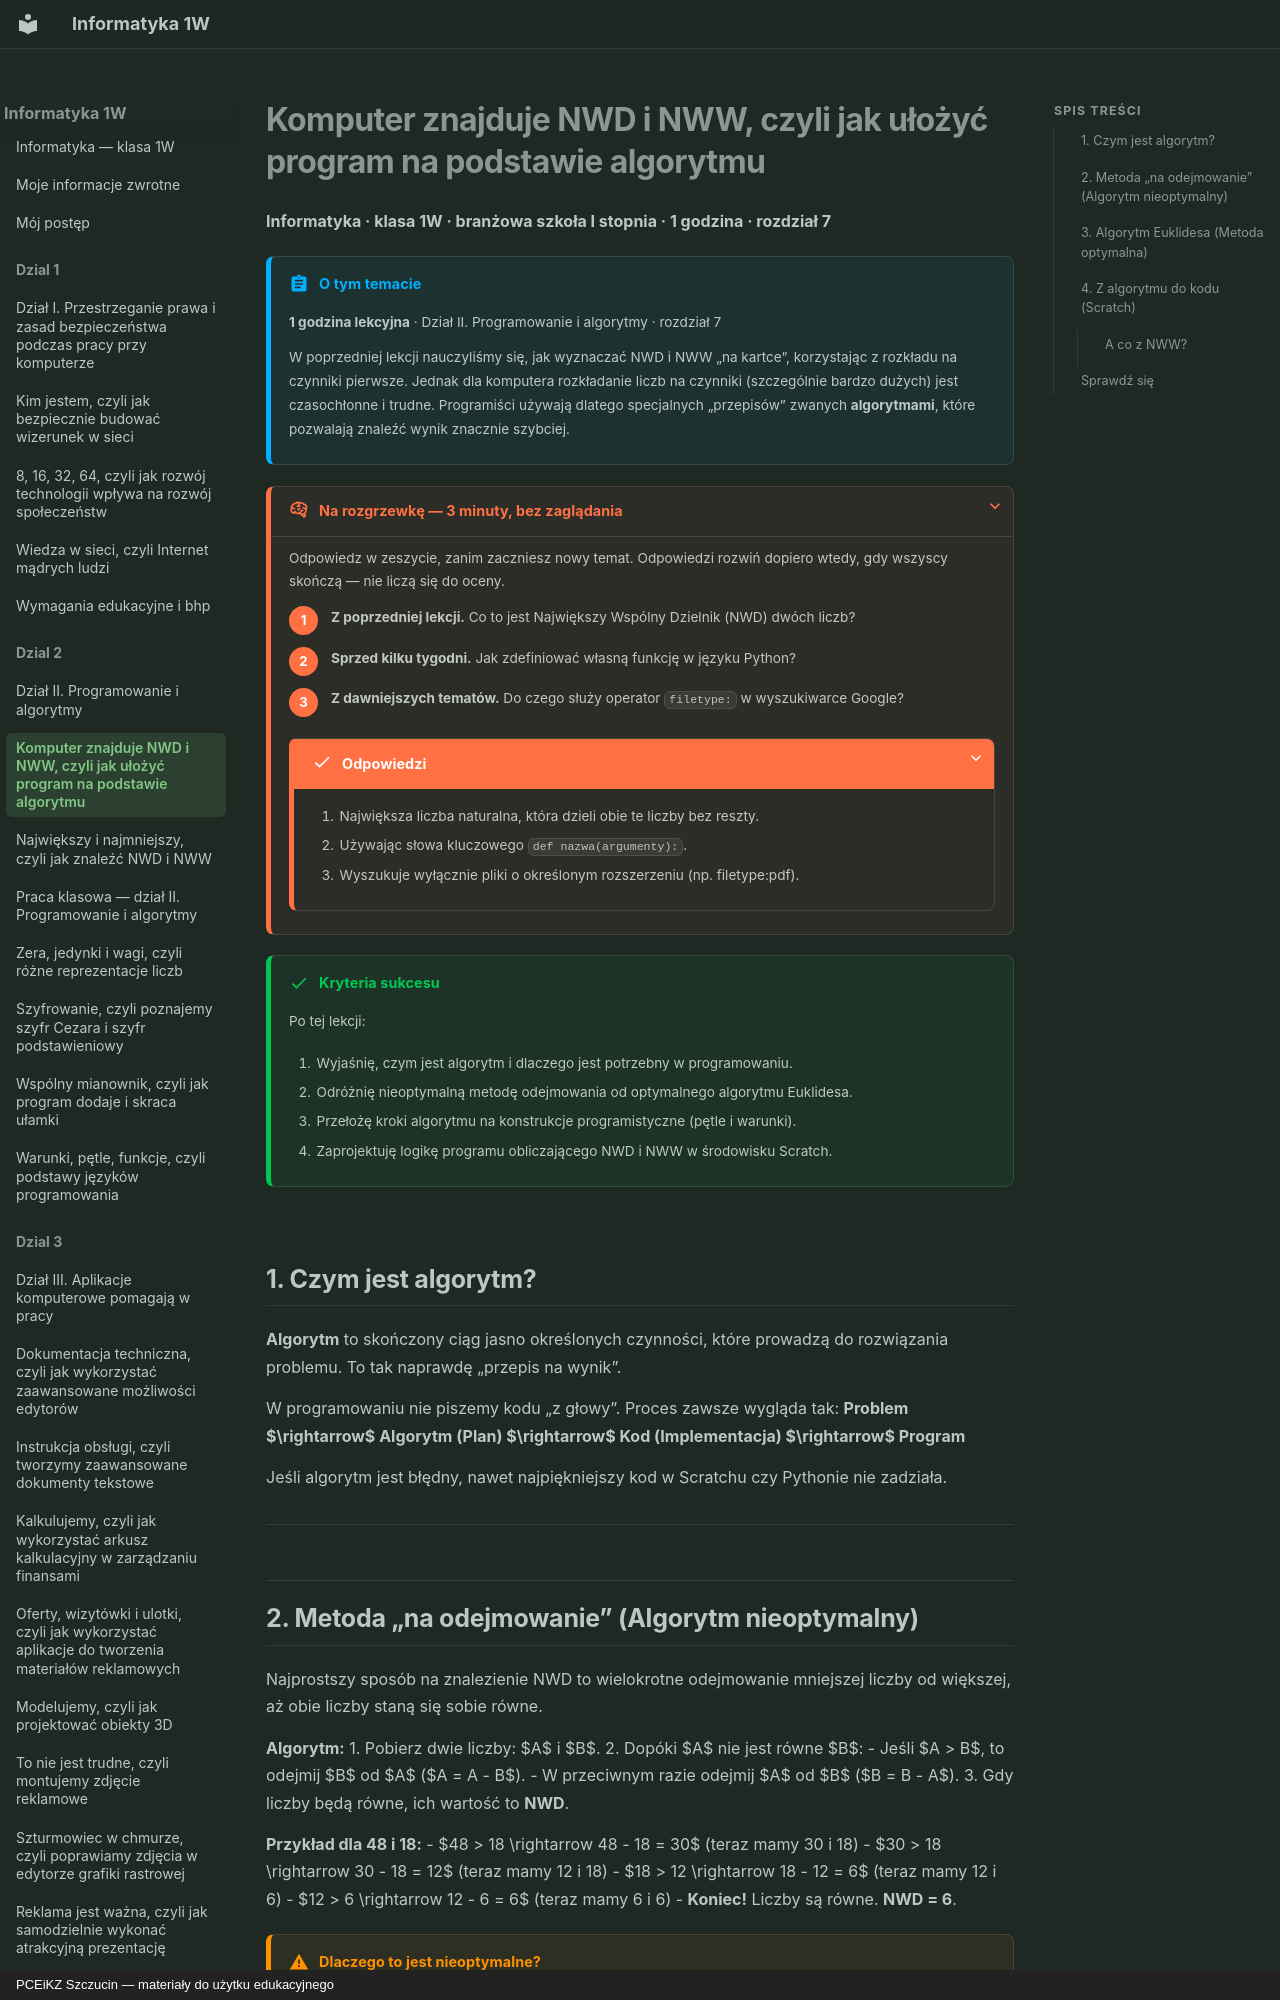

repository: JosiMate/inf-sb · page: dzial-2/algorytm-nwd-nww/index.html · generator: mkdocs · copyright: PCEiKZ Szczucin — materiały do użytku edukacyjnego

# Komputer znajduje NWD i NWW, czyli jak ułożyć program na podstawie algorytmu

**Informatyka · klasa 1W · branżowa szkoła I stopnia · 1 godzina · rozdział 7**

!!! abstract "O tym temacie"

    **1 godzina lekcyjna** · Dział II. Programowanie i algorytmy · rozdział 7

    W poprzedniej lekcji nauczyliśmy się, jak wyznaczać NWD i NWW „na kartce”, korzystając z rozkładu na czynniki pierwsze. Jednak dla komputera rozkładanie liczb na czynniki (szczególnie bardzo dużych) jest czasochłonne i trudne. Programiści używają dlatego specjalnych „przepisów” zwanych **algorytmami**, które pozwalają znaleźć wynik znacznie szybciej.

??? rozgrzewka "Na rozgrzewkę — 3 minuty, bez zaglądania"

    Odpowiedz w zeszycie, zanim zaczniesz nowy temat. Odpowiedzi rozwiń
    dopiero wtedy, gdy wszyscy skończą — nie liczą się do oceny.

    1. **Z poprzedniej lekcji.** Co to jest Największy Wspólny Dzielnik (NWD) dwóch liczb?
    2. **Sprzed kilku tygodni.** Jak zdefiniować własną funkcję w języku Python?
    3. **Z dawniejszych tematów.** Do czego służy operator `filetype:` w wyszukiwarce Google?

    ??? success "Odpowiedzi"

        1. Największa liczba naturalna, która dzieli obie te liczby bez reszty.
        2. Używając słowa kluczowego `def nazwa(argumenty):`.
        3. Wyszukuje wyłącznie pliki o określonym rozszerzeniu (np. filetype:pdf).

!!! success "Kryteria sukcesu"

    Po tej lekcji:

    1. Wyjaśnię, czym jest algorytm i dlaczego jest potrzebny w programowaniu.
    2. Odróżnię nieoptymalną metodę odejmowania od optymalnego algorytmu Euklidesa.
    3. Przełożę kroki algorytmu na konstrukcje programistyczne (pętle i warunki).
    4. Zaprojektuję logikę programu obliczającego NWD i NWW w środowisku Scratch.

## 1. Czym jest algorytm?

**Algorytm** to skończony ciąg jasno określonych czynności, które prowadzą do rozwiązania problemu. To tak naprawdę „przepis na wynik”.

W programowaniu nie piszemy kodu „z głowy”. Proces zawsze wygląda tak:
**Problem $\rightarrow$ Algorytm (Plan) $\rightarrow$ Kod (Implementacja) $\rightarrow$ Program**

Jeśli algorytm jest błędny, nawet najpiękniejszy kod w Scratchu czy Pythonie nie zadziała.

---

## 2. Metoda „na odejmowanie” (Algorytm nieoptymalny)

Najprostszy sposób na znalezienie NWD to wielokrotne odejmowanie mniejszej liczby od większej, aż obie liczby staną się sobie równe.

**Algorytm:**
1. Pobierz dwie liczby: $A$ i $B$.
2. Dopóki $A$ nie jest równe $B$:
   - Jeśli $A > B$, to odejmij $B$ od $A$ ($A = A - B$).
   - W przeciwnym razie odejmij $A$ od $B$ ($B = B - A$).
3. Gdy liczby będą równe, ich wartość to **NWD**.

**Przykład dla 48 i 18:**
- $48 > 18 \rightarrow 48 - 18 = 30$ (teraz mamy 30 i 18)
- $30 > 18 \rightarrow 30 - 18 = 12$ (teraz mamy 12 i 18)
- $18 > 12 \rightarrow 18 - 12 = 6$ (teraz mamy 12 i 6)
- $12 > 6 \rightarrow 12 - 6 = 6$ (teraz mamy 6 i 6)
- **Koniec!** Liczby są równe. **NWD = 6**.

!!! warning "Dlaczego to jest nieoptymalne?"
    Wyobraź sobie, że chcesz znaleźć NWD dla liczb 1 000 000 i 2. Komputer musiałby wykonać 499 999 odejmowań! To strata czasu i mocy obliczeniowej.

---
